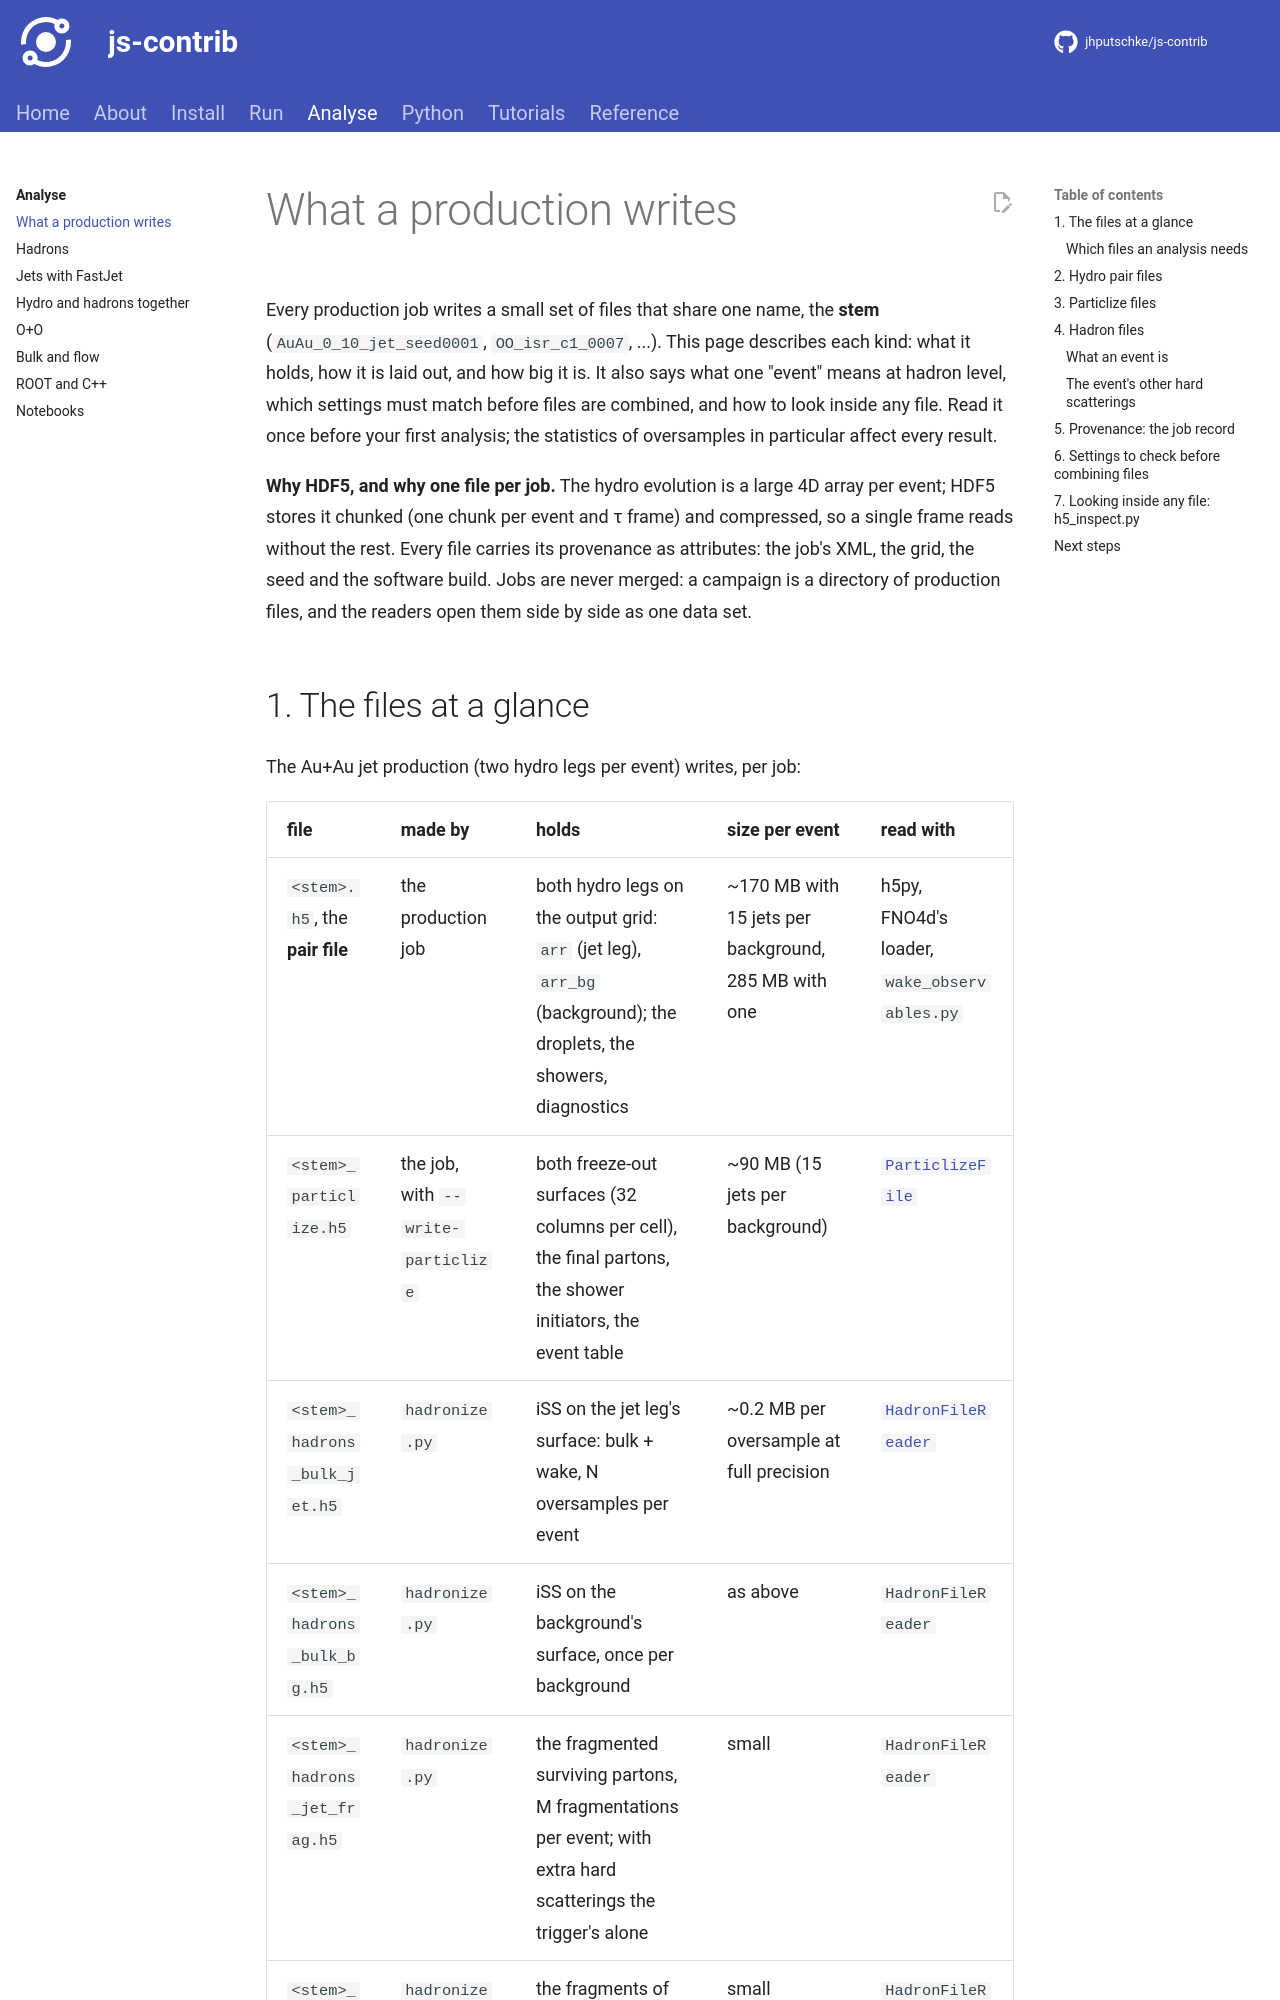

repository: jhputschke/js-contrib · page: analysis/files/index.html · generator: mkdocs

# What a production writes

Every production job writes a small set of files that share one name, the **stem**
(`AuAu_0_10_jet_seed0001`, `OO_isr_c1_0007`, ...). This page describes each kind: what it holds,
how it is laid out, and how big it is. It also says what one "event" means at hadron level,
which settings must match before files are combined, and how to look inside any file. Read it
once before your first analysis; the statistics of oversamples in particular affect every
result.

**Why HDF5, and why one file per job.** The hydro evolution is a large 4D array per event; HDF5
stores it chunked (one chunk per event and τ frame) and compressed, so a single frame reads
without the rest. Every file carries its provenance as attributes: the job's XML, the grid, the
seed and the software build. Jobs are never merged: a campaign is a directory of production
files, and the readers open them side by side as one data set.
